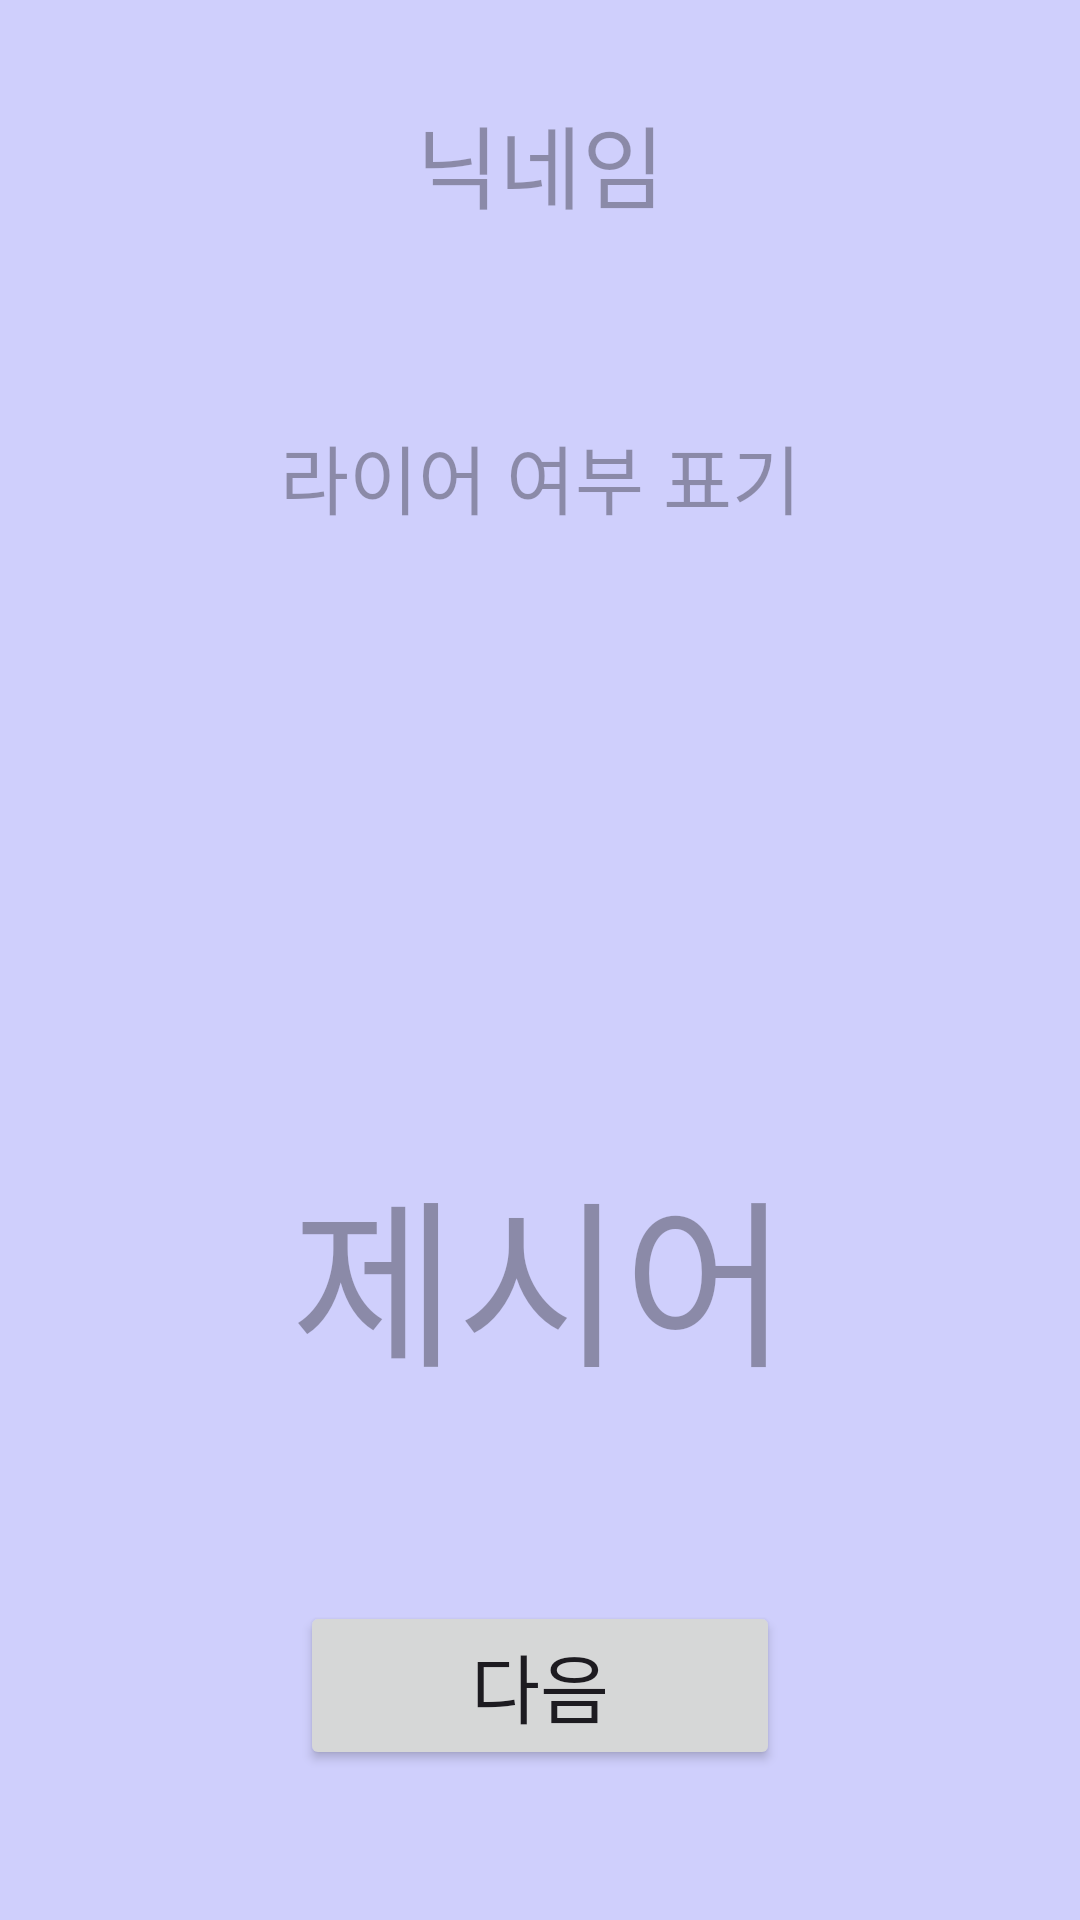

Reconstruct the res/layout file that produces this screen, plus the resources it refers to.
<!-- AndroidManifest.xml: application theme Theme.BusanIT -->
<!-- res/layout/activity_fourth.xml -->
<?xml version="1.0" encoding="utf-8"?>
<LinearLayout xmlns:android="http://schemas.android.com/apk/res/android"
    xmlns:app="http://schemas.android.com/apk/res-auto"
    xmlns:tools="http://schemas.android.com/tools"
    android:layout_width="match_parent"
    android:layout_height="match_parent"
    android:layout_gravity="center"
    android:orientation="vertical"
    android:background="#CFCFFC">

    <TextView
        android:id="@+id/gtv1"
        android:layout_width="match_parent"
        android:layout_height="wrap_content"
        android:gravity="center"
        android:textSize="30dp"
        android:layout_weight="1"
        android:hint="닉네임" />

    <TextView
        android:id="@+id/gtv2"
        android:layout_width="match_parent"
        android:layout_height="wrap_content"
        android:gravity="center"
        android:textSize="25dp"
        android:layout_weight="1"
        android:hint="라이어 여부 표기" />

    <FrameLayout
        android:layout_width="match_parent"
        android:layout_height="wrap_content"
        android:layout_weight="5">

        <TextView
            android:id="@+id/gtv3"
            android:layout_width="match_parent"
            android:layout_height="match_parent"
            android:gravity="center"
            android:textSize="60dp"
            android:hint="제시어" />

        <Button
            android:id="@+id/btn4"
            android:layout_width="160dp"
            android:layout_height="wrap_content"
            android:layout_gravity="center_horizontal|bottom"
            android:layout_marginBottom="50dp"
            android:textSize="25dp"
            android:text="다음" />
    </FrameLayout>

</LinearLayout>
<!-- resources referenced by this layout -->
<resources>
  <style name="Theme.BusanIT" parent="Base.Theme.BusanIT" />
  <style name="Base.Theme.BusanIT" parent="Theme.Material3.DayNight.NoActionBar">
          
          
      </style>
</resources>
